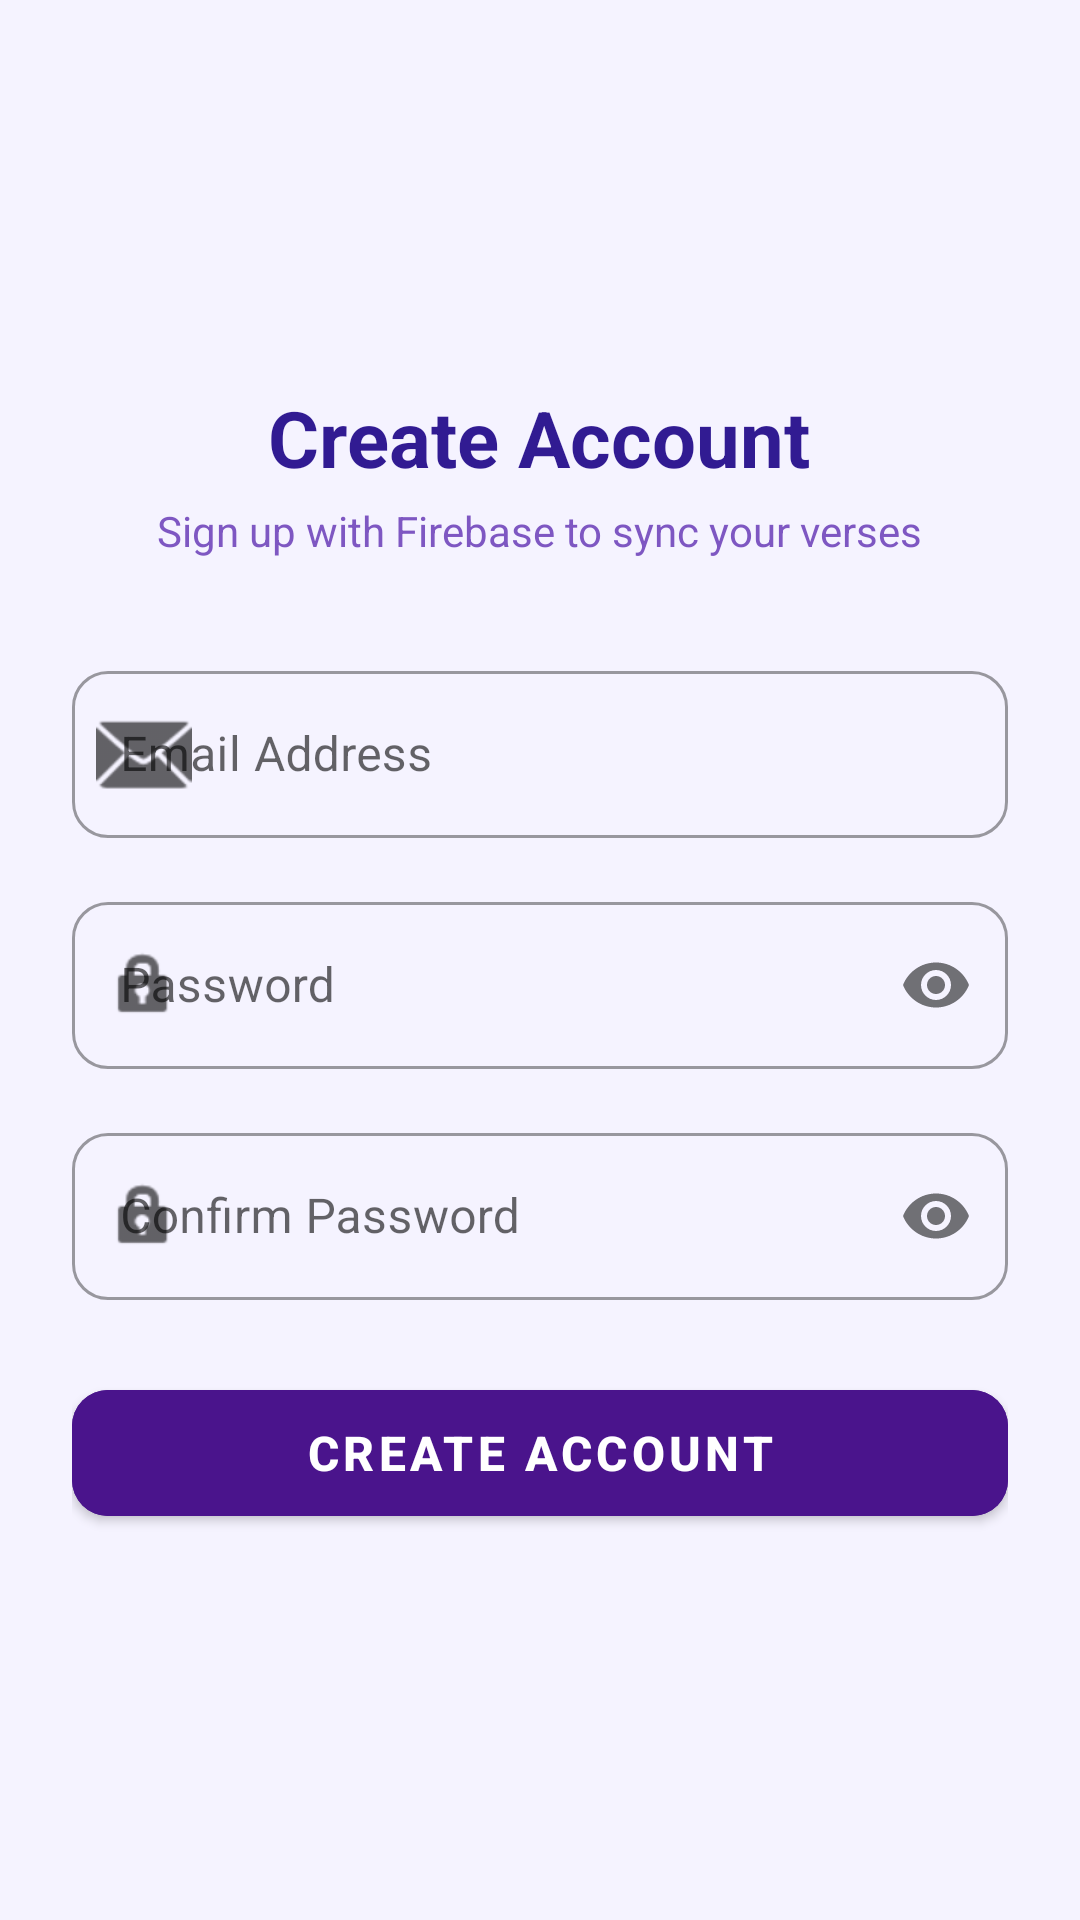

Reconstruct the res/layout file that produces this screen, plus the resources it refers to.
<!-- AndroidManifest.xml: application theme Theme.Bible_Verse_app -->
<!-- res/layout/activity_register.xml -->
<?xml version="1.0" encoding="utf-8"?>
<LinearLayout xmlns:android="http://schemas.android.com/apk/res/android"
    xmlns:app="http://schemas.android.com/apk/res-auto"
    xmlns:tools="http://schemas.android.com/tools"
    android:layout_width="match_parent"
    android:layout_height="match_parent"
    android:background="#F5F3FF"
    android:gravity="center"
    android:orientation="vertical"
    android:padding="24dp"
    tools:context=".RegisterActivity">

    <TextView
        android:layout_width="wrap_content"
        android:layout_height="wrap_content"
        android:text="Create Account"
        android:textColor="#311B92"
        android:textSize="26sp"
        android:textStyle="bold" />

    <TextView
        android:layout_width="wrap_content"
        android:layout_height="wrap_content"
        android:layout_marginTop="4dp"
        android:text="Sign up with Firebase to sync your verses"
        android:textColor="#7E57C2"
        android:textSize="14sp" />

    <com.google.android.material.textfield.TextInputLayout
        style="@style/Widget.MaterialComponents.TextInputLayout.OutlinedBox"
        android:layout_width="match_parent"
        android:layout_height="wrap_content"
        android:layout_marginTop="32dp"
        android:hint="Email Address"
        app:boxCornerRadiusBottomEnd="12dp"
        app:boxCornerRadiusBottomStart="12dp"
        app:boxCornerRadiusTopEnd="12dp"
        app:boxCornerRadiusTopStart="12dp"
        app:startIconDrawable="@android:drawable/ic_dialog_email">

        <com.google.android.material.textfield.TextInputEditText
            android:id="@+id/etRegEmail"
            android:layout_width="match_parent"
            android:layout_height="wrap_content"
            android:inputType="textEmailAddress" />
    </com.google.android.material.textfield.TextInputLayout>

    <com.google.android.material.textfield.TextInputLayout
        style="@style/Widget.MaterialComponents.TextInputLayout.OutlinedBox"
        android:layout_width="match_parent"
        android:layout_height="wrap_content"
        android:layout_marginTop="16dp"
        android:hint="Password"
        app:boxCornerRadiusBottomEnd="12dp"
        app:boxCornerRadiusBottomStart="12dp"
        app:boxCornerRadiusTopEnd="12dp"
        app:boxCornerRadiusTopStart="12dp"
        app:passwordToggleEnabled="true"
        app:startIconDrawable="@android:drawable/ic_lock_idle_lock">

        <com.google.android.material.textfield.TextInputEditText
            android:id="@+id/etRegPassword"
            android:layout_width="match_parent"
            android:layout_height="wrap_content"
            android:inputType="textPassword" />
    </com.google.android.material.textfield.TextInputLayout>

    <com.google.android.material.textfield.TextInputLayout
        style="@style/Widget.MaterialComponents.TextInputLayout.OutlinedBox"
        android:layout_width="match_parent"
        android:layout_height="wrap_content"
        android:layout_marginTop="16dp"
        android:hint="Confirm Password"
        app:boxCornerRadiusBottomEnd="12dp"
        app:boxCornerRadiusBottomStart="12dp"
        app:boxCornerRadiusTopEnd="12dp"
        app:boxCornerRadiusTopStart="12dp"
        app:passwordToggleEnabled="true"
        app:startIconDrawable="@android:drawable/ic_lock_idle_lock">

        <com.google.android.material.textfield.TextInputEditText
            android:id="@+id/etRegConfirmPassword"
            android:layout_width="match_parent"
            android:layout_height="wrap_content"
            android:inputType="textPassword" />
    </com.google.android.material.textfield.TextInputLayout>

    <com.google.android.material.button.MaterialButton
        android:id="@+id/btnRegisterSubmit"
        android:layout_width="match_parent"
        android:layout_height="54dp"
        android:layout_marginTop="24dp"
        android:backgroundTint="#4A148C"
        android:text="Create Account"
        android:textColor="@android:color/white"
        android:textSize="16sp"
        android:textStyle="bold"
        app:cornerRadius="12dp" />

</LinearLayout>
<!-- resources referenced by this layout -->
<resources>
  <style name="Theme.Bible_Verse_app" parent="Theme.MaterialComponents.DayNight.NoActionBar">
          
          <item name="colorPrimary">@color/purple_500</item>
          <item name="colorPrimaryVariant">@color/purple_700</item>
          <item name="colorOnPrimary">@color/white</item>
          
          <item name="colorSecondary">@color/teal_200</item>
          <item name="colorSecondaryVariant">@color/teal_700</item>
          <item name="colorOnSecondary">@color/black</item>
          
          <item name="android:statusBarColor">?attr/colorPrimaryVariant</item>
      </style>
  <!-- not gathered from this repository: default colours our renderer supplied (Android Studio template values) -->
  <color name="purple_500">#FF6200EE</color>
  <color name="purple_700">#FF3700B3</color>
  <color name="teal_200">#FF03DAC5</color>
  <color name="teal_700">#FF018786</color>
  <color name="black">#FF000000</color>
  <color name="white">#FFFFFFFF</color>
</resources>
